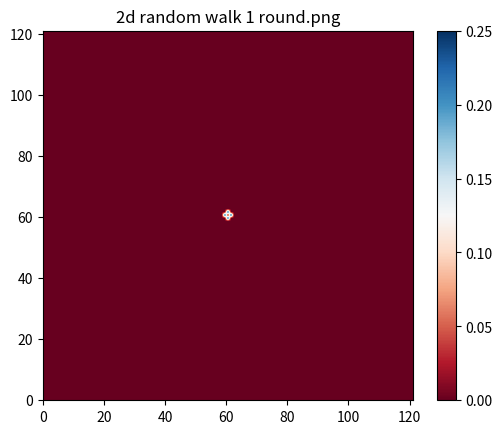
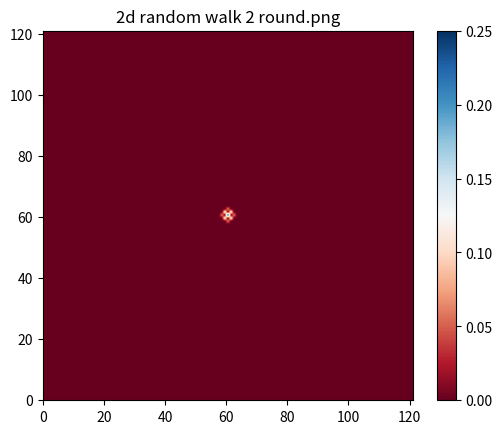
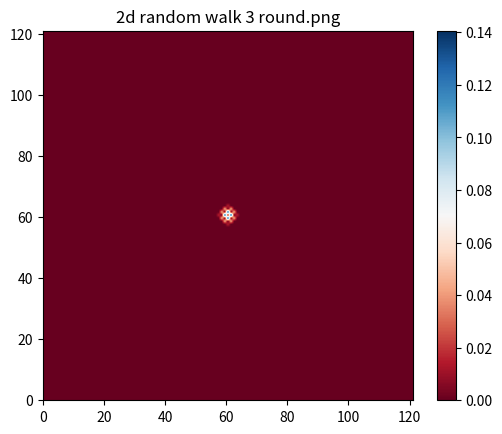
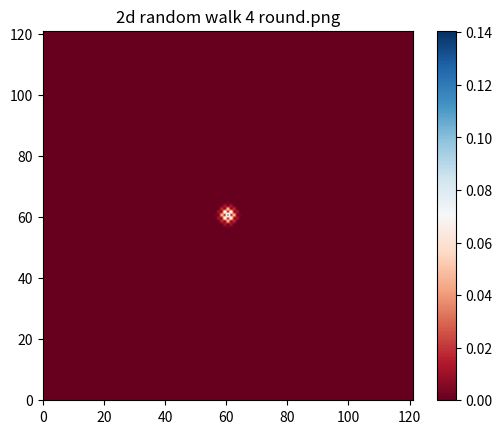
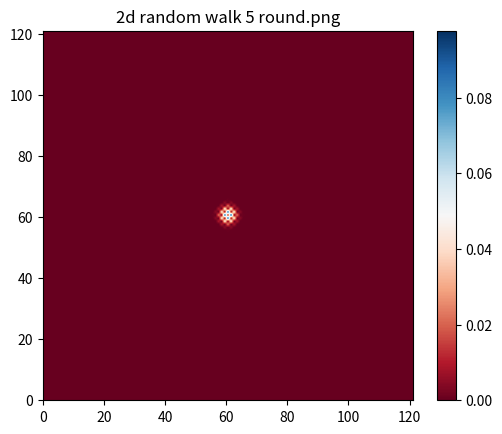
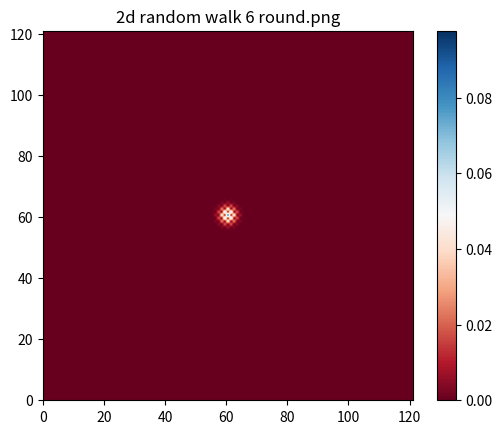
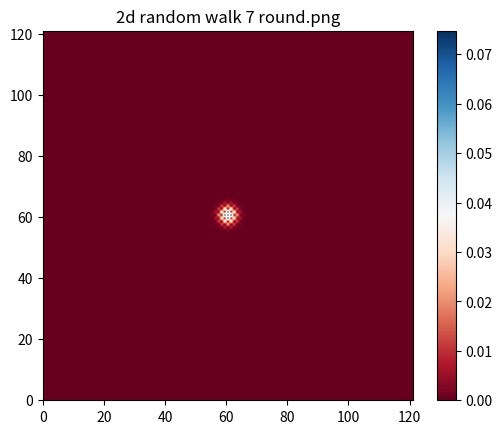
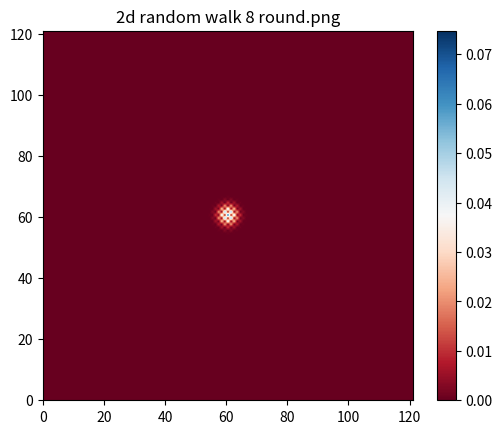
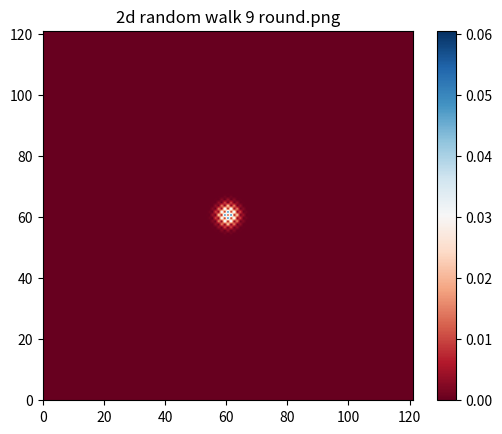
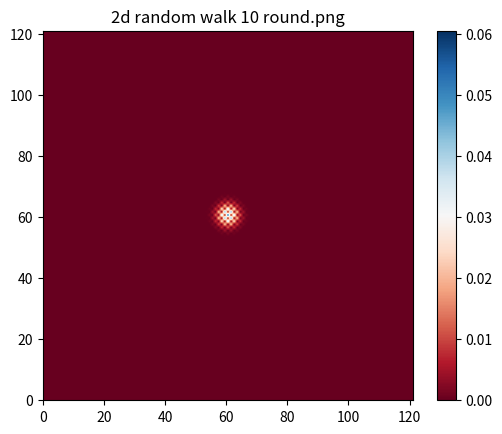
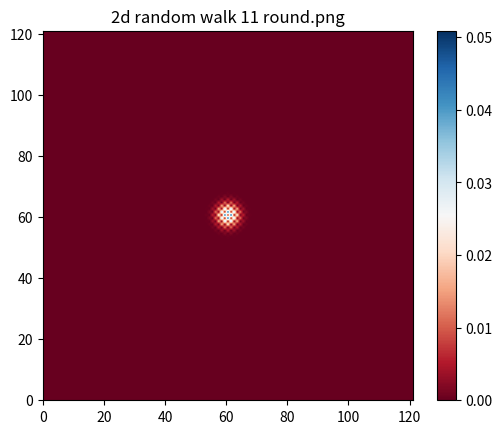
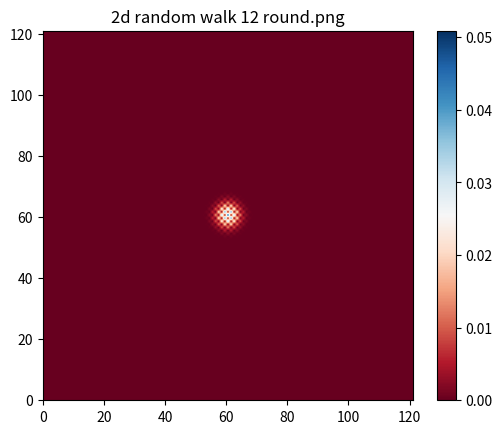
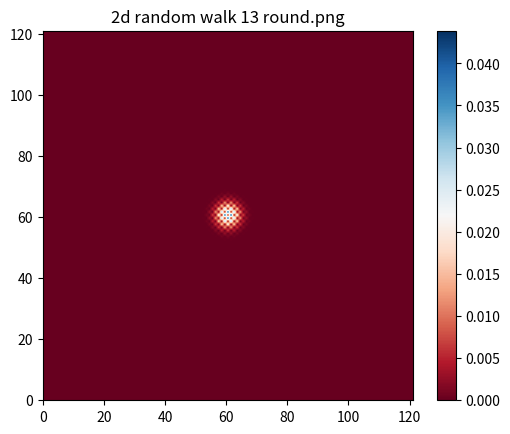
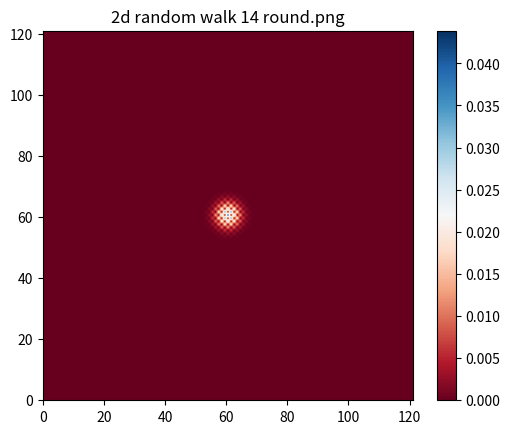
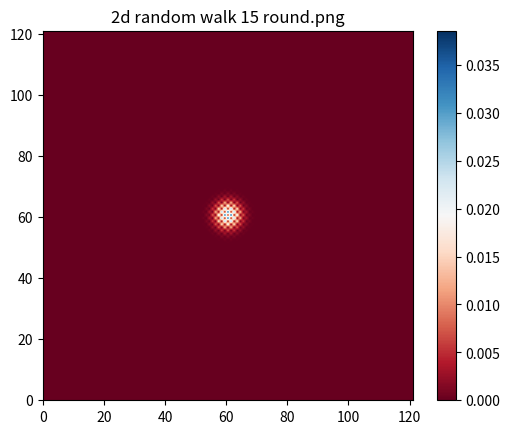
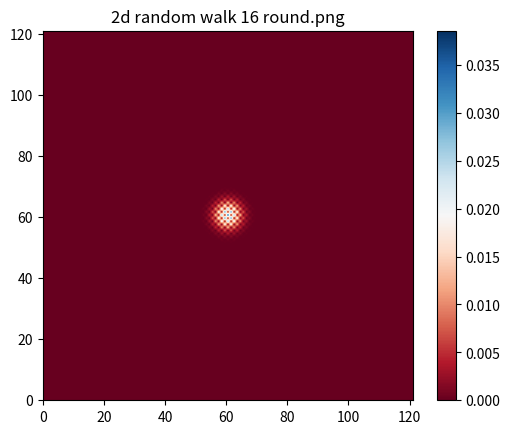

The script that saved these images, in order:
# -*- coding: utf-8 -*-
"""
Created on Mon Oct 25 18:55:41 2021

@author: ASUS
"""

import matplotlib.pyplot as plt
import random
import numpy as np
import statistics
import math
import pandas as pd
import time
from PIL import Image
start_time = time.time()
#from images2gif import writeGif

T=60
l=2*T+1 #length of road :)
p=.25 #probablity of moving forward, right
q=.25 #probablity of moving up
space = np.zeros ((l,l)) 
space [int(l/2)][int(l/2)]=1
def mainfun (pr_arr,t): #gets the space through each round
    new = np.zeros ((l,l)) 
    for x in range (1,l-1):
        for y in range (1,l-1):
            new [x][y]= pr_arr [x-1][y]*p+pr_arr [x+1][y]*(.5-p)+pr_arr [x][y-1]*q+pr_arr [x][y+1]*(.5-q)
    
    #i wont set the code for boroders, instead i set the borders larger than times tried
    '''
    new [0]=pr_arr [1]*(1-p)
    #left_fall_prob.append (pr_arr[0]*(1-p))
    
    new [l-1]=pr_arr [l-2]*p
    #right_fall_prob.append (pr_arr[l-1]*p)
    #fall_time.append(t)''' 
    return (new)


t_arr=[0]
c=.371 #tells us when to assume that the walker has fallen in the main while
liveper=[1]
t_per_pos=[]
avgx=[]
gyr=[0]
images=[]

for t in range (1,T):
    space=mainfun(space, t)
    #t_arr.append(count)
        #liveper.append(np.sum(main))
    r=[]
    r2=[]
    for xc in range (0,l-1):
        for yc in range (0,l-1):
            if space [xc][yc]!=0:
                r2.append(((xc-T)**2+(yc-T)**2)*space[xc][yc])
    plt.figure()            
    im = plt.imshow(space, cmap=plt.cm.RdBu,extent=(0, l, 0, l), interpolation='bilinear')
    plt.colorbar(im);
    plt.title('2d random walk %s round.png'%t)
    '''
    im = im.save("2d %s.jpg" %t)
    images.append(im) '''           
    plt.savefig('2d %s.png'%t)

    t_arr.append(t)
    gyr.append(np.sum(r2)**.5)

plt.figure()



'''
gyr_vs_time_2d = pd.DataFrame({'time':t_arr, 'gyr':gyr}) #for the data
datatoexcel = pd.ExcelWriter('gyr_vs_time_2d.xlsx')

gyr_vs_time_2d.to_excel(datatoexcel)

datatoexcel.save()
'''
#writeGif("2d.gif", images, duration=0.2)
print("--- %s seconds ---" % (time.time() - start_time)) #runtime
